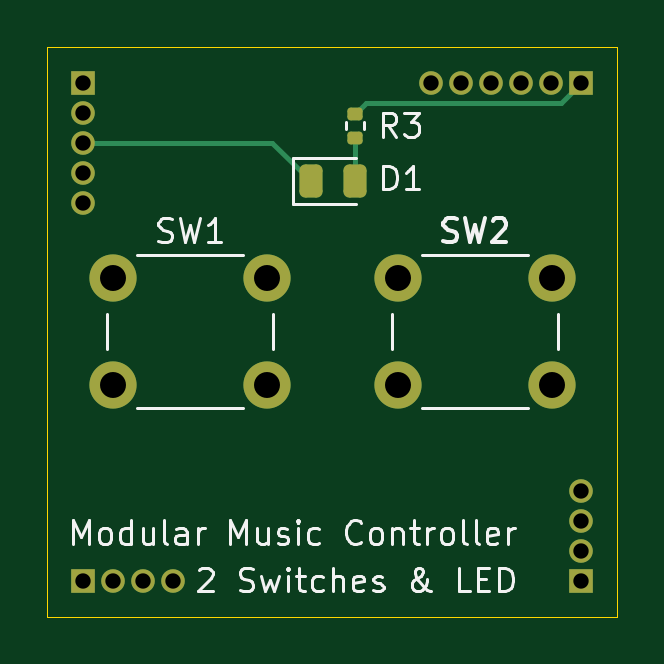
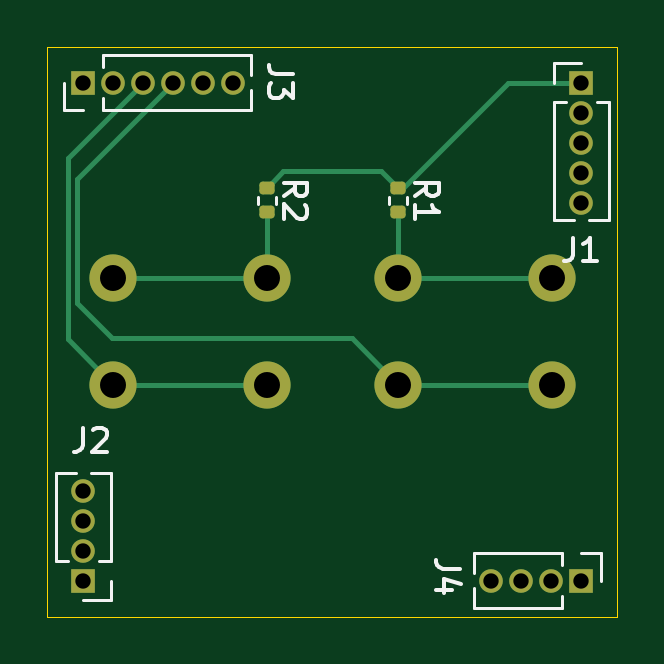
Circuit board: 11 layer files. Board 24.1 x 24.1 mm.
- bottom_copper: Block-Switch-2H-B_Cu.gbl (4352 bytes)
- bottom_mask: Block-Switch-2H-B_Mask.gbs (2184 bytes)
- paste: Block-Switch-2H-B_Paste.gbp (1262 bytes)
- bottom_silk: Block-Switch-2H-B_Silkscreen.gbo (7038 bytes)
- outline: Block-Switch-2H-Edge_Cuts.gm1 (629 bytes)
- top_copper: Block-Switch-2H-F_Cu.gtl (3709 bytes)
- top_mask: Block-Switch-2H-F_Mask.gts (2299 bytes)
- paste: Block-Switch-2H-F_Paste.gtp (1372 bytes)
- top_silk: Block-Switch-2H-F_Silkscreen.gto (23531 bytes)
- drill: Block-Switch-2H-NPTH.drl (279 bytes)
- drill: Block-Switch-2H-PTH.drl (753 bytes)

=== bottom_copper: Block-Switch-2H-B_Cu.gbl ===
%TF.GenerationSoftware,KiCad,Pcbnew,9.0.5-1.fc42*%
%TF.CreationDate,2025-12-03T02:48:56+01:00*%
%TF.ProjectId,Block-Switch-2H,426c6f63-6b2d-4537-9769-7463682d3248,1*%
%TF.SameCoordinates,Original*%
%TF.FileFunction,Copper,L2,Bot*%
%TF.FilePolarity,Positive*%
%FSLAX46Y46*%
G04 Gerber Fmt 4.6, Leading zero omitted, Abs format (unit mm)*
G04 Created by KiCad (PCBNEW 9.0.5-1.fc42) date 2025-12-03 02:48:56*
%MOMM*%
%LPD*%
G01*
G04 APERTURE LIST*
G04 Aperture macros list*
%AMRoundRect*
0 Rectangle with rounded corners*
0 $1 Rounding radius*
0 $2 $3 $4 $5 $6 $7 $8 $9 X,Y pos of 4 corners*
0 Add a 4 corners polygon primitive as box body*
4,1,4,$2,$3,$4,$5,$6,$7,$8,$9,$2,$3,0*
0 Add four circle primitives for the rounded corners*
1,1,$1+$1,$2,$3*
1,1,$1+$1,$4,$5*
1,1,$1+$1,$6,$7*
1,1,$1+$1,$8,$9*
0 Add four rect primitives between the rounded corners*
20,1,$1+$1,$2,$3,$4,$5,0*
20,1,$1+$1,$4,$5,$6,$7,0*
20,1,$1+$1,$6,$7,$8,$9,0*
20,1,$1+$1,$8,$9,$2,$3,0*%
G04 Aperture macros list end*
%TA.AperFunction,ComponentPad*%
%ADD10C,2.000000*%
%TD*%
%TA.AperFunction,ComponentPad*%
%ADD11R,1.000000X1.000000*%
%TD*%
%TA.AperFunction,ComponentPad*%
%ADD12C,1.000000*%
%TD*%
%TA.AperFunction,SMDPad,CuDef*%
%ADD13RoundRect,0.135000X-0.185000X0.135000X-0.185000X-0.135000X0.185000X-0.135000X0.185000X0.135000X0*%
%TD*%
%TA.AperFunction,Conductor*%
%ADD14C,0.200000*%
%TD*%
G04 APERTURE END LIST*
D10*
%TO.P,SW2,1,1*%
%TO.N,Net-(R2-Pad2)*%
X141847300Y-111415000D03*
X148347300Y-111415000D03*
%TO.P,SW2,2,2*%
%TO.N,/B*%
X141847300Y-115915000D03*
X148347300Y-115915000D03*
%TD*%
%TO.P,SW1,1,1*%
%TO.N,Net-(R1-Pad2)*%
X129782700Y-111415000D03*
X136282700Y-111415000D03*
%TO.P,SW1,2,2*%
%TO.N,/A*%
X129782700Y-115915000D03*
X136282700Y-115915000D03*
%TD*%
D11*
%TO.P,J4,1,Pin_1*%
%TO.N,/Typ0*%
X128525000Y-124205000D03*
D12*
%TO.P,J4,2,Pin_2*%
%TO.N,/Typ1*%
X129795000Y-124205000D03*
%TO.P,J4,3,Pin_3*%
%TO.N,/Typ2*%
X131065000Y-124205000D03*
%TO.P,J4,4,Pin_4*%
%TO.N,/Typ3*%
X132335000Y-124205000D03*
%TD*%
D13*
%TO.P,R2,1*%
%TO.N,/+3.3V Digital*%
X141847300Y-107594400D03*
%TO.P,R2,2*%
%TO.N,Net-(R2-Pad2)*%
X141847300Y-108614400D03*
%TD*%
%TO.P,R1,1*%
%TO.N,/+3.3V Digital*%
X136282700Y-107594400D03*
%TO.P,R1,2*%
%TO.N,Net-(R1-Pad2)*%
X136282700Y-108614400D03*
%TD*%
D11*
%TO.P,J2,1,Pin_1*%
%TO.N,/Addr0*%
X149605000Y-124205000D03*
D12*
%TO.P,J2,2,Pin_2*%
%TO.N,/Addr1*%
X149605000Y-122935000D03*
%TO.P,J2,3,Pin_3*%
%TO.N,/Addr2*%
X149605000Y-121665000D03*
%TO.P,J2,4,Pin_4*%
%TO.N,/Addr3*%
X149605000Y-120395000D03*
%TD*%
D11*
%TO.P,J1,1,Pin_1*%
%TO.N,/+3.3V Digital*%
X128525000Y-103125000D03*
D12*
%TO.P,J1,2,Pin_2*%
%TO.N,/AREF*%
X128525000Y-104395000D03*
%TO.P,J1,3,Pin_3*%
%TO.N,GND*%
X128525000Y-105665000D03*
%TO.P,J1,4,Pin_4*%
%TO.N,/SlotBus.Data*%
X128525000Y-106935000D03*
%TO.P,J1,5,Pin_5*%
%TO.N,/SlotBus.Clock*%
X128525000Y-108205000D03*
%TD*%
D11*
%TO.P,J3,1,Pin_1*%
%TO.N,/LED*%
X149605000Y-103125000D03*
D12*
%TO.P,J3,2,Pin_2*%
%TO.N,/C*%
X148335000Y-103125000D03*
%TO.P,J3,3,Pin_3*%
%TO.N,/B*%
X147065000Y-103125000D03*
%TO.P,J3,4,Pin_4*%
%TO.N,/A*%
X145795000Y-103125000D03*
%TO.P,J3,5,Pin_5*%
%TO.N,/A1*%
X144525000Y-103125000D03*
%TO.P,J3,6,Pin_6*%
%TO.N,/A0*%
X143255000Y-103125000D03*
%TD*%
D14*
%TO.N,/+3.3V Digital*%
X141136100Y-106883200D02*
X136993900Y-106883200D01*
X136093200Y-107594400D02*
X131623800Y-103125000D01*
X136993900Y-106883200D02*
X136282700Y-107594400D01*
X136282700Y-107594400D02*
X136093200Y-107594400D01*
X141847300Y-107594400D02*
X141136100Y-106883200D01*
X131623800Y-103125000D02*
X128525000Y-103125000D01*
%TO.N,/B*%
X148347300Y-115915000D02*
X150266400Y-113995900D01*
X150266400Y-113995900D02*
X150266400Y-106326400D01*
X150266400Y-106326400D02*
X147065000Y-103125000D01*
X148347300Y-115915000D02*
X141847300Y-115915000D01*
%TO.N,/A*%
X148386800Y-113944400D02*
X149865400Y-112465800D01*
X149865400Y-112465800D02*
X149865400Y-107195400D01*
X138253300Y-113944400D02*
X148386800Y-113944400D01*
X136282700Y-115915000D02*
X138253300Y-113944400D01*
X136282700Y-115915000D02*
X129782700Y-115915000D01*
X149865400Y-107195400D02*
X145795000Y-103125000D01*
%TO.N,Net-(R1-Pad2)*%
X136282700Y-111415000D02*
X129782700Y-111415000D01*
X136282700Y-108614400D02*
X136282700Y-111415000D01*
%TO.N,Net-(R2-Pad2)*%
X141847300Y-108614400D02*
X141847300Y-111415000D01*
X148347300Y-111415000D02*
X141847300Y-111415000D01*
%TD*%
M02*

=== bottom_mask: Block-Switch-2H-B_Mask.gbs (2184 bytes, source withheld) ===
=== paste: Block-Switch-2H-B_Paste.gbp (1262 bytes, source withheld) ===
=== bottom_silk: Block-Switch-2H-B_Silkscreen.gbo ===
%TF.GenerationSoftware,KiCad,Pcbnew,9.0.5-1.fc42*%
%TF.CreationDate,2025-12-03T02:48:56+01:00*%
%TF.ProjectId,Block-Switch-2H,426c6f63-6b2d-4537-9769-7463682d3248,1*%
%TF.SameCoordinates,Original*%
%TF.FileFunction,Legend,Bot*%
%TF.FilePolarity,Positive*%
%FSLAX46Y46*%
G04 Gerber Fmt 4.6, Leading zero omitted, Abs format (unit mm)*
G04 Created by KiCad (PCBNEW 9.0.5-1.fc42) date 2025-12-03 02:48:56*
%MOMM*%
%LPD*%
G01*
G04 APERTURE LIST*
%ADD10C,0.150000*%
%ADD11C,0.120000*%
G04 APERTURE END LIST*
D10*
X133675419Y-123693866D02*
X134389704Y-123693866D01*
X134389704Y-123693866D02*
X134532561Y-123646247D01*
X134532561Y-123646247D02*
X134627800Y-123551009D01*
X134627800Y-123551009D02*
X134675419Y-123408152D01*
X134675419Y-123408152D02*
X134675419Y-123312914D01*
X134008752Y-124598628D02*
X134675419Y-124598628D01*
X133627800Y-124360533D02*
X134342085Y-124122438D01*
X134342085Y-124122438D02*
X134342085Y-124741485D01*
X141132119Y-107937733D02*
X140655928Y-107604400D01*
X141132119Y-107366305D02*
X140132119Y-107366305D01*
X140132119Y-107366305D02*
X140132119Y-107747257D01*
X140132119Y-107747257D02*
X140179738Y-107842495D01*
X140179738Y-107842495D02*
X140227357Y-107890114D01*
X140227357Y-107890114D02*
X140322595Y-107937733D01*
X140322595Y-107937733D02*
X140465452Y-107937733D01*
X140465452Y-107937733D02*
X140560690Y-107890114D01*
X140560690Y-107890114D02*
X140608309Y-107842495D01*
X140608309Y-107842495D02*
X140655928Y-107747257D01*
X140655928Y-107747257D02*
X140655928Y-107366305D01*
X140227357Y-108318686D02*
X140179738Y-108366305D01*
X140179738Y-108366305D02*
X140132119Y-108461543D01*
X140132119Y-108461543D02*
X140132119Y-108699638D01*
X140132119Y-108699638D02*
X140179738Y-108794876D01*
X140179738Y-108794876D02*
X140227357Y-108842495D01*
X140227357Y-108842495D02*
X140322595Y-108890114D01*
X140322595Y-108890114D02*
X140417833Y-108890114D01*
X140417833Y-108890114D02*
X140560690Y-108842495D01*
X140560690Y-108842495D02*
X141132119Y-108271067D01*
X141132119Y-108271067D02*
X141132119Y-108890114D01*
X135567519Y-107937733D02*
X135091328Y-107604400D01*
X135567519Y-107366305D02*
X134567519Y-107366305D01*
X134567519Y-107366305D02*
X134567519Y-107747257D01*
X134567519Y-107747257D02*
X134615138Y-107842495D01*
X134615138Y-107842495D02*
X134662757Y-107890114D01*
X134662757Y-107890114D02*
X134757995Y-107937733D01*
X134757995Y-107937733D02*
X134900852Y-107937733D01*
X134900852Y-107937733D02*
X134996090Y-107890114D01*
X134996090Y-107890114D02*
X135043709Y-107842495D01*
X135043709Y-107842495D02*
X135091328Y-107747257D01*
X135091328Y-107747257D02*
X135091328Y-107366305D01*
X135567519Y-108890114D02*
X135567519Y-108318686D01*
X135567519Y-108604400D02*
X134567519Y-108604400D01*
X134567519Y-108604400D02*
X134710376Y-108509162D01*
X134710376Y-108509162D02*
X134805614Y-108413924D01*
X134805614Y-108413924D02*
X134853233Y-108318686D01*
X149620410Y-117741619D02*
X149620410Y-118455904D01*
X149620410Y-118455904D02*
X149668029Y-118598761D01*
X149668029Y-118598761D02*
X149763267Y-118694000D01*
X149763267Y-118694000D02*
X149906124Y-118741619D01*
X149906124Y-118741619D02*
X150001362Y-118741619D01*
X149191838Y-117836857D02*
X149144219Y-117789238D01*
X149144219Y-117789238D02*
X149048981Y-117741619D01*
X149048981Y-117741619D02*
X148810886Y-117741619D01*
X148810886Y-117741619D02*
X148715648Y-117789238D01*
X148715648Y-117789238D02*
X148668029Y-117836857D01*
X148668029Y-117836857D02*
X148620410Y-117932095D01*
X148620410Y-117932095D02*
X148620410Y-118027333D01*
X148620410Y-118027333D02*
X148668029Y-118170190D01*
X148668029Y-118170190D02*
X149239457Y-118741619D01*
X149239457Y-118741619D02*
X148620410Y-118741619D01*
X128883733Y-109691819D02*
X128883733Y-110406104D01*
X128883733Y-110406104D02*
X128931352Y-110548961D01*
X128931352Y-110548961D02*
X129026590Y-110644200D01*
X129026590Y-110644200D02*
X129169447Y-110691819D01*
X129169447Y-110691819D02*
X129264685Y-110691819D01*
X127883733Y-110691819D02*
X128455161Y-110691819D01*
X128169447Y-110691819D02*
X128169447Y-109691819D01*
X128169447Y-109691819D02*
X128264685Y-109834676D01*
X128264685Y-109834676D02*
X128359923Y-109929914D01*
X128359923Y-109929914D02*
X128455161Y-109977533D01*
X140754019Y-102766266D02*
X141468304Y-102766266D01*
X141468304Y-102766266D02*
X141611161Y-102718647D01*
X141611161Y-102718647D02*
X141706400Y-102623409D01*
X141706400Y-102623409D02*
X141754019Y-102480552D01*
X141754019Y-102480552D02*
X141754019Y-102385314D01*
X140754019Y-103147219D02*
X140754019Y-103766266D01*
X140754019Y-103766266D02*
X141134971Y-103432933D01*
X141134971Y-103432933D02*
X141134971Y-103575790D01*
X141134971Y-103575790D02*
X141182590Y-103671028D01*
X141182590Y-103671028D02*
X141230209Y-103718647D01*
X141230209Y-103718647D02*
X141325447Y-103766266D01*
X141325447Y-103766266D02*
X141563542Y-103766266D01*
X141563542Y-103766266D02*
X141658780Y-103718647D01*
X141658780Y-103718647D02*
X141706400Y-103671028D01*
X141706400Y-103671028D02*
X141754019Y-103575790D01*
X141754019Y-103575790D02*
X141754019Y-103290076D01*
X141754019Y-103290076D02*
X141706400Y-103194838D01*
X141706400Y-103194838D02*
X141658780Y-103147219D01*
D11*
%TO.C,J4*%
X127715000Y-123045000D02*
X127715000Y-124205000D01*
X128525000Y-123045000D02*
X127715000Y-123045000D01*
X129335000Y-123045000D02*
X129335000Y-123538292D01*
X129335000Y-123045000D02*
X133080000Y-123045000D01*
X129335000Y-124871708D02*
X129335000Y-125365000D01*
X129335000Y-125365000D02*
X133080000Y-125365000D01*
X133080000Y-123045000D02*
X133080000Y-123887077D01*
X133080000Y-124522923D02*
X133080000Y-125365000D01*
%TO.C,R2*%
X141467300Y-107950759D02*
X141467300Y-108258041D01*
X142227300Y-107950759D02*
X142227300Y-108258041D01*
%TO.C,R1*%
X135902700Y-107950759D02*
X135902700Y-108258041D01*
X136662700Y-107950759D02*
X136662700Y-108258041D01*
%TO.C,J2*%
X148445000Y-119650000D02*
X149287077Y-119650000D01*
X148445000Y-123395000D02*
X148445000Y-119650000D01*
X148445000Y-123395000D02*
X148938292Y-123395000D01*
X148445000Y-124205000D02*
X148445000Y-125015000D01*
X148445000Y-125015000D02*
X149605000Y-125015000D01*
X149922923Y-119650000D02*
X150765000Y-119650000D01*
X150271708Y-123395000D02*
X150765000Y-123395000D01*
X150765000Y-123395000D02*
X150765000Y-119650000D01*
%TO.C,J1*%
X127365000Y-103935000D02*
X127365000Y-108950000D01*
X127858292Y-103935000D02*
X127365000Y-103935000D01*
X128207077Y-108950000D02*
X127365000Y-108950000D01*
X129685000Y-102315000D02*
X128525000Y-102315000D01*
X129685000Y-103125000D02*
X129685000Y-102315000D01*
X129685000Y-103935000D02*
X129191708Y-103935000D01*
X129685000Y-103935000D02*
X129685000Y-108950000D01*
X129685000Y-108950000D02*
X128842923Y-108950000D01*
%TO.C,J3*%
X142510000Y-102807077D02*
X142510000Y-101965000D01*
X142510000Y-104285000D02*
X142510000Y-103442923D01*
X148795000Y-101965000D02*
X142510000Y-101965000D01*
X148795000Y-102458292D02*
X148795000Y-101965000D01*
X148795000Y-104285000D02*
X142510000Y-104285000D01*
X148795000Y-104285000D02*
X148795000Y-103791708D01*
X149605000Y-104285000D02*
X150415000Y-104285000D01*
X150415000Y-104285000D02*
X150415000Y-103125000D01*
%TD*%
M02*

=== outline: Block-Switch-2H-Edge_Cuts.gm1 ===
%TF.GenerationSoftware,KiCad,Pcbnew,9.0.5-1.fc42*%
%TF.CreationDate,2025-12-03T02:48:56+01:00*%
%TF.ProjectId,Block-Switch-2H,426c6f63-6b2d-4537-9769-7463682d3248,1*%
%TF.SameCoordinates,Original*%
%TF.FileFunction,Profile,NP*%
%FSLAX46Y46*%
G04 Gerber Fmt 4.6, Leading zero omitted, Abs format (unit mm)*
G04 Created by KiCad (PCBNEW 9.0.5-1.fc42) date 2025-12-03 02:48:56*
%MOMM*%
%LPD*%
G01*
G04 APERTURE LIST*
%TA.AperFunction,Profile*%
%ADD10C,0.050000*%
%TD*%
G04 APERTURE END LIST*
D10*
X127000000Y-101600000D02*
X151130000Y-101600000D01*
X151130000Y-125730000D01*
X127000000Y-125730000D01*
X127000000Y-101600000D01*
M02*

=== top_copper: Block-Switch-2H-F_Cu.gtl ===
%TF.GenerationSoftware,KiCad,Pcbnew,9.0.5-1.fc42*%
%TF.CreationDate,2025-12-03T02:48:56+01:00*%
%TF.ProjectId,Block-Switch-2H,426c6f63-6b2d-4537-9769-7463682d3248,1*%
%TF.SameCoordinates,Original*%
%TF.FileFunction,Copper,L1,Top*%
%TF.FilePolarity,Positive*%
%FSLAX46Y46*%
G04 Gerber Fmt 4.6, Leading zero omitted, Abs format (unit mm)*
G04 Created by KiCad (PCBNEW 9.0.5-1.fc42) date 2025-12-03 02:48:56*
%MOMM*%
%LPD*%
G01*
G04 APERTURE LIST*
G04 Aperture macros list*
%AMRoundRect*
0 Rectangle with rounded corners*
0 $1 Rounding radius*
0 $2 $3 $4 $5 $6 $7 $8 $9 X,Y pos of 4 corners*
0 Add a 4 corners polygon primitive as box body*
4,1,4,$2,$3,$4,$5,$6,$7,$8,$9,$2,$3,0*
0 Add four circle primitives for the rounded corners*
1,1,$1+$1,$2,$3*
1,1,$1+$1,$4,$5*
1,1,$1+$1,$6,$7*
1,1,$1+$1,$8,$9*
0 Add four rect primitives between the rounded corners*
20,1,$1+$1,$2,$3,$4,$5,0*
20,1,$1+$1,$4,$5,$6,$7,0*
20,1,$1+$1,$6,$7,$8,$9,0*
20,1,$1+$1,$8,$9,$2,$3,0*%
G04 Aperture macros list end*
%TA.AperFunction,SMDPad,CuDef*%
%ADD10RoundRect,0.243750X-0.243750X-0.456250X0.243750X-0.456250X0.243750X0.456250X-0.243750X0.456250X0*%
%TD*%
%TA.AperFunction,ComponentPad*%
%ADD11C,2.000000*%
%TD*%
%TA.AperFunction,SMDPad,CuDef*%
%ADD12RoundRect,0.135000X-0.185000X0.135000X-0.185000X-0.135000X0.185000X-0.135000X0.185000X0.135000X0*%
%TD*%
%TA.AperFunction,ComponentPad*%
%ADD13R,1.000000X1.000000*%
%TD*%
%TA.AperFunction,ComponentPad*%
%ADD14C,1.000000*%
%TD*%
%TA.AperFunction,Conductor*%
%ADD15C,0.200000*%
%TD*%
G04 APERTURE END LIST*
D10*
%TO.P,D1,1,K*%
%TO.N,GND*%
X138147500Y-107289600D03*
%TO.P,D1,2,A*%
%TO.N,Net-(D1-A)*%
X140022500Y-107289600D03*
%TD*%
D11*
%TO.P,SW2,1,1*%
%TO.N,Net-(R2-Pad2)*%
X141847300Y-111415000D03*
X148347300Y-111415000D03*
%TO.P,SW2,2,2*%
%TO.N,/B*%
X141847300Y-115915000D03*
X148347300Y-115915000D03*
%TD*%
D12*
%TO.P,R3,1*%
%TO.N,/LED*%
X140022500Y-104442800D03*
%TO.P,R3,2*%
%TO.N,Net-(D1-A)*%
X140022500Y-105462800D03*
%TD*%
D11*
%TO.P,SW1,1,1*%
%TO.N,Net-(R1-Pad2)*%
X129782700Y-111415000D03*
X136282700Y-111415000D03*
%TO.P,SW1,2,2*%
%TO.N,/A*%
X129782700Y-115915000D03*
X136282700Y-115915000D03*
%TD*%
D13*
%TO.P,J4,1,Pin_1*%
%TO.N,/Typ0*%
X128525000Y-124205000D03*
D14*
%TO.P,J4,2,Pin_2*%
%TO.N,/Typ1*%
X129795000Y-124205000D03*
%TO.P,J4,3,Pin_3*%
%TO.N,/Typ2*%
X131065000Y-124205000D03*
%TO.P,J4,4,Pin_4*%
%TO.N,/Typ3*%
X132335000Y-124205000D03*
%TD*%
D13*
%TO.P,J2,1,Pin_1*%
%TO.N,/Addr0*%
X149605000Y-124205000D03*
D14*
%TO.P,J2,2,Pin_2*%
%TO.N,/Addr1*%
X149605000Y-122935000D03*
%TO.P,J2,3,Pin_3*%
%TO.N,/Addr2*%
X149605000Y-121665000D03*
%TO.P,J2,4,Pin_4*%
%TO.N,/Addr3*%
X149605000Y-120395000D03*
%TD*%
D13*
%TO.P,J1,1,Pin_1*%
%TO.N,/+3.3V Digital*%
X128525000Y-103125000D03*
D14*
%TO.P,J1,2,Pin_2*%
%TO.N,/AREF*%
X128525000Y-104395000D03*
%TO.P,J1,3,Pin_3*%
%TO.N,GND*%
X128525000Y-105665000D03*
%TO.P,J1,4,Pin_4*%
%TO.N,/SlotBus.Data*%
X128525000Y-106935000D03*
%TO.P,J1,5,Pin_5*%
%TO.N,/SlotBus.Clock*%
X128525000Y-108205000D03*
%TD*%
D13*
%TO.P,J3,1,Pin_1*%
%TO.N,/LED*%
X149605000Y-103125000D03*
D14*
%TO.P,J3,2,Pin_2*%
%TO.N,/C*%
X148335000Y-103125000D03*
%TO.P,J3,3,Pin_3*%
%TO.N,/B*%
X147065000Y-103125000D03*
%TO.P,J3,4,Pin_4*%
%TO.N,/A*%
X145795000Y-103125000D03*
%TO.P,J3,5,Pin_5*%
%TO.N,/A1*%
X144525000Y-103125000D03*
%TO.P,J3,6,Pin_6*%
%TO.N,/A0*%
X143255000Y-103125000D03*
%TD*%
D15*
%TO.N,GND*%
X138147500Y-107289600D02*
X136522900Y-105665000D01*
X136522900Y-105665000D02*
X128525000Y-105665000D01*
%TO.N,Net-(D1-A)*%
X140022500Y-105462800D02*
X140022500Y-107289600D01*
%TO.N,/LED*%
X140022500Y-104442800D02*
X140477700Y-103987600D01*
X148742400Y-103987600D02*
X149605000Y-103125000D01*
X140477700Y-103987600D02*
X148742400Y-103987600D01*
%TD*%
M02*

=== top_mask: Block-Switch-2H-F_Mask.gts (2299 bytes, source withheld) ===
=== paste: Block-Switch-2H-F_Paste.gtp (1372 bytes, source withheld) ===
=== top_silk: Block-Switch-2H-F_Silkscreen.gto (23531 bytes, source omitted) ===
=== drill: Block-Switch-2H-NPTH.drl ===
M48
; DRILL file {KiCad 9.0.5-1.fc42} date 2025-12-03T02:49:00+0100
; FORMAT={-:-/ absolute / inch / decimal}
; #@! TF.CreationDate,2025-12-03T02:49:00+01:00
; #@! TF.GenerationSoftware,Kicad,Pcbnew,9.0.5-1.fc42
; #@! TF.FileFunction,NonPlated,1,2,NPTH
FMAT,2
INCH
%
G90
G05
M30

=== drill: Block-Switch-2H-PTH.drl ===
M48
; DRILL file {KiCad 9.0.5-1.fc42} date 2025-12-03T02:49:00+0100
; FORMAT={-:-/ absolute / inch / decimal}
; #@! TF.CreationDate,2025-12-03T02:49:00+01:00
; #@! TF.GenerationSoftware,Kicad,Pcbnew,9.0.5-1.fc42
; #@! TF.FileFunction,Plated,1,2,PTH
FMAT,2
INCH
; #@! TA.AperFunction,Plated,PTH,ComponentDrill
T1C0.0256
; #@! TA.AperFunction,Plated,PTH,ComponentDrill
T2C0.0433
%
G90
G05
T1
X5.06Y-4.06
X5.06Y-4.11
X5.06Y-4.16
X5.06Y-4.21
X5.06Y-4.26
X5.06Y-4.89
X5.11Y-4.89
X5.16Y-4.89
X5.21Y-4.89
X5.64Y-4.06
X5.69Y-4.06
X5.74Y-4.06
X5.79Y-4.06
X5.84Y-4.06
X5.89Y-4.06
X5.89Y-4.74
X5.89Y-4.79
X5.89Y-4.84
X5.89Y-4.89
T2
X5.1096Y-4.3864
X5.1096Y-4.5636
X5.3655Y-4.3864
X5.3655Y-4.5636
X5.5845Y-4.3864
X5.5845Y-4.5636
X5.8404Y-4.3864
X5.8404Y-4.5636
M30
